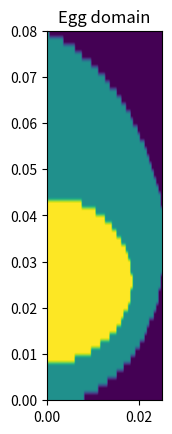
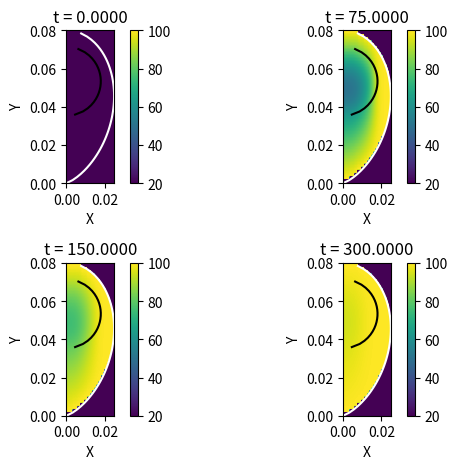

Python code for these plots, in order:
# This was cowritten by Claude AI and me

# %%
import numpy as np
import matplotlib.pyplot as plt
from scipy.sparse import csr_matrix, lil_matrix
from scipy.sparse.linalg import spsolve
from matplotlib import cm
from tqdm import tqdm


# %%
def crank_nicolson_diffusion_2d(
    u_init,
    tmax,
    dt,
    dx,
    dy,
    egg_domain,
    egg_to_equation_system_map,
):
    """
    Solve the 2D diffusion equation C(u) * du/dt = d/dx(k(u) * du/dx) + d/dy(k(u) * du/dy) using Crank-Nicolson method.

    Parameters:
    -----------
    u_init : 2D array
        Initial condition for u
    tmax : float
        Maximum simulation time
    dt : float
        Time step size
    dx : float
        Spatial step size in x direction
    dy : float
        Spatial step size in y direction
    nearest_neighbors:dict[int, dict[str,int|None]]
        Nearest neighbor mesh cell numbers for each mesh cell
    egg_boundary_mesh_cells: list[int]
        Mesh cell numbers corresponding to egg boundaries

    Returns:
    --------
    u_history : array
        Solution for selected time steps
    t_saved : array
        Saved time points
    """
    # Initialize
    N = len(u_init)
    nt = int(tmax / dt) + 1

    n_saves = nt

    # Storage for solution at saved times
    u_history = np.zeros((n_saves, N))
    t_saved = np.zeros(n_saves)

    # Initial condition
    u = u_init.copy()
    u_history[0] = u
    t_saved[0] = 0

    # Main time loop
    save_idx = 1
    for timestep in tqdm(range(1, nt)):
        u = compute_next_u(
            u=u,
            timestep=timestep,
            dt=dt,
            dx=dx,
            dy=dy,
            egg_domain=egg_domain,
            egg_to_equation_system_map=egg_to_equation_system_map,
        )

        u_history[save_idx] = u
        t_saved[save_idx] = timestep * dt
        save_idx += 1

    return u_history[:save_idx], t_saved[:save_idx]


def compute_next_u(
    u,
    timestep,
    dt,
    dx,
    dy,
    egg_domain,
    egg_to_equation_system_map,
):
    # Update for nonlinearity: use simple fixed-point iteration
    max_iter = 10
    tolerance = 1e-6
    u_new = u.copy()

    for iteration in range(max_iter):
        A, b = build_matrix_and_b_equations(
            u=u,
            dt=dt,
            dx=dx,
            dy=dy,
            unstructured_egg_domain=unstructured_egg_domain,
            nearest_neighbors=nearest_neighbors,
            egg_boundary_mesh_cells=egg_boundary_mesh_cells,
        )

        # Apply boundary conditions
        A, b = dirichlet_boundary_conditions(
            A=A,
            b=b,
            dt=dt,
            water_bath_temperature_BC=WATER_TEMPERATURE_CELSIUS + 273,
            egg_boundary_mesh_cells=egg_boundary_mesh_cells,
        )

        # convert lil matrix to csr matrix
        A = csr_matrix(A)

        # Solve system
        u_new_iter = spsolve(A, b)

        # Check convergence
        if np.max(np.abs(u_new_iter - u_new)) < tolerance:
            u_new = u_new_iter
            break

        u_new = u_new_iter

        return u_new


def build_matrix_and_b_equations(
    u,
    dt,
    dx,
    dy,
    unstructured_egg_domain,
    nearest_neighbors,
    egg_boundary_mesh_cells,
):
    N = len(u)

    interior_mesh_cell_numbers = tuple(set(range(N)) - set(egg_boundary_mesh_cells))

    rx = dt / (2 * dx**2)
    ry = dt / (2 * dy**2)

    # Calculate coefficients based on current approximation
    C_values = C_egg(u, unstructured_egg_domain)
    k_values = k_egg(u, unstructured_egg_domain)

    # Calculate k at cell interfaces (i+1/2, i-1/2, j+1/2, j-1/2)
    # For simplicity, we use arithmetic mean
    k_right = np.zeros_like(k_values)
    k_left = np.zeros_like(k_values)
    k_up = np.zeros_like(k_values)
    k_down = np.zeros_like(k_values)

    # Interior points
    for cell_number in interior_mesh_cell_numbers:
        k_right[cell_number] = 0.5 * (
            k_values[cell_number] + k_values[nearest_neighbors[cell_number]["right"]]
        )
        k_left[cell_number] = 0.5 * (
            k_values[cell_number] + k_values[nearest_neighbors[cell_number]["left"]]
        )
        k_up[cell_number] = 0.5 * (
            k_values[cell_number] + k_values[nearest_neighbors[cell_number]["up"]]
        )
        k_down[cell_number] = 0.5 * (
            k_values[cell_number] + k_values[nearest_neighbors[cell_number]["down"]]
        )

    # Initialize A matrix quantities
    data, row_ind, col_ind = [], [], []

    # Initialize b
    b = np.zeros(N)

    for cell_number in interior_mesh_cell_numbers:
        # Coefficients for implicit part
        # Center point
        center_coeff = (
            C_values[cell_number]
            + rx * (k_right[cell_number] + k_left[cell_number])
            + ry * (k_up[cell_number] + k_down[cell_number])
        )

        # Neighboring points
        left_coeff = -rx * k_left[cell_number]
        right_coeff = -rx * k_right[cell_number]
        down_coeff = -ry * k_down[cell_number]
        up_coeff = -ry * k_up[cell_number]

        # Add center point
        row_ind.append(cell_number)
        col_ind.append(cell_number)
        data.append(center_coeff)

        # Add left point
        row_ind.append(cell_number)
        col_ind.append(nearest_neighbors[cell_number]["left"])
        data.append(left_coeff)

        # Add right point
        row_ind.append(cell_number)
        col_ind.append(nearest_neighbors[cell_number]["right"])
        data.append(right_coeff)

        # Add down point
        row_ind.append(cell_number)
        col_ind.append(nearest_neighbors[cell_number]["down"])
        data.append(down_coeff)

        # Add up point
        row_ind.append(cell_number)
        col_ind.append(nearest_neighbors[cell_number]["up"])
        data.append(up_coeff)

        # Right-hand side (explicit part)
        explicit_term_x = rx * (
            k_right[cell_number]
            * (u[nearest_neighbors[cell_number]["right"]] - u[cell_number])
            - k_left[cell_number]
            * (u[cell_number] - u[nearest_neighbors[cell_number]["left"]])
        )
        explicit_term_y = ry * (
            k_up[cell_number]
            * (u[nearest_neighbors[cell_number]["up"]] - u[cell_number])
            - k_down[cell_number]
            * (u[cell_number] - u[nearest_neighbors[cell_number]["down"]])
        )

        b[cell_number] = (
            C_values[cell_number] * u[cell_number] + explicit_term_x + explicit_term_y
        )

    # Construct sparse matrix
    A = csr_matrix((data, (row_ind, col_ind)), shape=(N, N))
    A = lil_matrix(A)

    return A, b


def dirichlet_boundary_conditions(
    A, b, dt, water_bath_temperature_BC: float, egg_boundary_mesh_cells: tuple[int]
):
    """
    Apply boundary conditions. There are two types of BC in our problem:
    - true egg boundary: dirichlet boundary conditions at water bath temperature
    - mirror egg boundary: these arise because an egg has a symmetry axis and we only compute half an egg.
    These are automatically handled by the general algorithm to assign A and b values.

    Thus, here we only apply the true egg BCs.

    Parameters:
    -----------
    A : sparse matrix
        System matrix
    b : array
        Right-hand side
    u : array
        Current solution
    n : int
        Current time step
    dt : float
        Time step size
    nx, ny : int
        Grid dimensions
    egg_boundary_mesh_cells
        Mesh cell numbers corresponding to egg boundaries

    Returns:
    --------
    A, b : updated matrix and right-hand side
    """

    # Bottom and top boundaries (y = 0 and y = Ly)
    for boundary_cell_number in egg_boundary_mesh_cells:
        A[boundary_cell_number] = 0
        A[boundary_cell_number, boundary_cell_number] = 1
        b[boundary_cell_number] = water_bath_temperature_BC

    return A, b


def yolk_k(u):
    return 0.0008 * u + 0.395


def white_k(u):
    return 0.0013 * u + 0.5125


def yolk_C(u):
    return 3120 * (1037.3 - 0.0023 * u**2 - 0.1386 * u)


def white_C(u):
    return 3800


def k_egg(u, unstructured_egg_domain):
    conditions = [
        unstructured_egg_domain == 0,
        unstructured_egg_domain == 1,
        unstructured_egg_domain == 2,
    ]
    values = [0, white_k(u), yolk_k(u)]
    return np.select(condlist=conditions, choicelist=values)


def C_egg(u, unstructured_egg_domain):
    conditions = [
        unstructured_egg_domain == 0,
        unstructured_egg_domain == 1,
        unstructured_egg_domain == 2,
    ]
    values = [0, white_C(u), yolk_C(u)]
    return np.select(condlist=conditions, choicelist=values)


def is_point_outside_egg(i, j, egg_domain):
    # i and j are array indices

    # egg_domain = 0 is outside of egg
    return egg_domain[i, j] < 0.5


def egg_curve_squared(a: float, b: float, x: float | np.ndarray) -> float | np.ndarray:
    return x * 0.5 * ((a - b) - 2 * x + np.sqrt(4 * b * x + (a - b) ** 2))


def yolk_curve_squared(
    yolk_radius: float, Lx: float, x: float | np.ndarray
) -> float | np.ndarray:
    return yolk_radius**2 - (x - 2 * Lx / 3) ** 2


def create_egg_domain(
    nx, ny, Lx, Ly, yolk_radius_metres, B_EGG_SHAPE_PARAM
) -> np.ndarray:
    # 0 = outside
    # 1 = white
    # 2 = yolk

    egg_domain = np.zeros(shape=(nx, ny))
    xx = np.arange(start=0, stop=Lx, step=Lx / nx)
    yy = np.arange(start=0, stop=Ly, step=Ly / ny)

    for i, _ in enumerate(egg_domain):
        for j, _ in enumerate(egg_domain[i]):
            x = xx[i]
            y = yy[j]

            if y**2 <= egg_curve_squared(a=Lx, b=B_EGG_SHAPE_PARAM, x=x):
                egg_domain[i, j] = 1

            if y**2 <= yolk_curve_squared(yolk_radius=yolk_radius_metres, Lx=Lx, x=x):
                egg_domain[i, j] = 2

    return egg_domain


def compute_egg_to_equation_system_map(nx, ny, egg_domain):
    egg_to_equation_system_map = -np.ones((nx, ny), dtype=np.int16)
    cell_number = 0
    for i in range(nx):
        for j in range(ny):
            if not is_point_outside_egg(i, j, egg_domain):
                egg_to_equation_system_map[i, j] = cell_number
                cell_number += 1

    return egg_to_equation_system_map


def nearest_neighbors_of_single_cell(
    coords_in_grid: tuple[int, int],
) -> dict[str, int | None]:
    # Mesh boundaries
    if coords_in_grid[1] == 0:  # mirror BC
        left = egg_to_equation_system_map[
            coords_in_grid[0], coords_in_grid[1] + 1
        ].item()
    else:
        # General
        left = egg_to_equation_system_map[
            coords_in_grid[0], coords_in_grid[1] - 1
        ].item()

    if coords_in_grid[1] == ny - 1:  # domain diri BC
        right = None
    else:
        right = egg_to_equation_system_map[
            coords_in_grid[0], coords_in_grid[1] + 1
        ].item()

    if coords_in_grid[0] == 0:  # domain diri BC
        up = None
    else:
        up = egg_to_equation_system_map[coords_in_grid[0] - 1, coords_in_grid[1]].item()

    if coords_in_grid[0] == nx - 1:  # domain diri BC
        down = None
    else:
        down = egg_to_equation_system_map[
            coords_in_grid[0] + 1, coords_in_grid[1]
        ].item()

    # Egg boundaries
    if right == -1:
        right = None
    if up == -1:
        up = None
    if down == -1:
        down = None
    if left == -1:
        left = None

    return {"left": left, "right": right, "up": up, "down": down}


def map_mesh_cell_numbers_to_coords(
    egg_to_equation_system_map: np.ndarray,
) -> dict[int, tuple[int, int]]:
    n_unstructured_mesh_cells = egg_to_equation_system_map.max()
    mesh_cell_number_coords = {}

    for cell_number in range(n_unstructured_mesh_cells + 1):
        coords_in_grid = np.where(egg_to_equation_system_map == cell_number)

        mesh_cell_number_coords[cell_number] = (
            coords_in_grid[0].item(),
            coords_in_grid[1].item(),
        )
    return mesh_cell_number_coords


def get_nearest_neighbors(
    map_from_mesh_cell_numbers_to_coords: dict[int, tuple[int, int]],
) -> dict[int, dict[str, int | None]]:
    nearest_neighbors = {}
    for cell_number, cell_coords in map_from_mesh_cell_numbers_to_coords.items():
        nearest_neighbors[cell_number] = nearest_neighbors_of_single_cell(cell_coords)

    return nearest_neighbors


def get_egg_boundary_mesh_cells(nearest_neighbors):
    # Mesh cells which are egg boundaries
    return tuple(
        [
            cell_number
            for cell_number, nn in nearest_neighbors.items()
            if None in nn.values()
        ]
    )


def invert_dictionary(dictionary, are_values_unique=True):
    """Invert an input dictionary, with the option to keep all non-unique values

    Args:
        dictionary (dict): Dictionary to invert.
        are_values_unique (bool, optional): If True, then the inverted dictionary will only have one value per key. If False, it creates a list of all the values. Defaults to True.

    Returns:
        dict: Inverted dictionary.
    """
    if are_values_unique:
        inv_dict = {v: k for k, v in dictionary.items()}

    else:  # more than one value per key; keep all values
        inv_dict = {}
        for k, v in dictionary.items():
            inv_dict[v] = inv_dict.get(v, []) + [k]

    return inv_dict


def create_unstructured_array_from_structured_array(
    structured_array: np.ndarray, map_from_mesh_cell_numbers_to_coords
) -> np.ndarray:
    unstructured_array = np.zeros(len(map_from_mesh_cell_numbers_to_coords))
    for num, coords in map_from_mesh_cell_numbers_to_coords.items():
        unstructured_array[num] = structured_array[coords]

    return unstructured_array


# %%
# Simulation parameters
EGG_LENGTH_METRES = 8 / 100
YOLK_RADIUS_METRES = 1.8 / 100
WATER_TEMPERATURE_CELSIUS = 100
B = 0.09  # Egg shape parameter
nx, ny = 50, 50  # Number of grid points

# Lx, Ly domain dimensions
Lx = EGG_LENGTH_METRES  # Domain dimensions = egg length
# y dimension depends on how wide the egg is
Ly = float(np.max(np.sqrt(egg_curve_squared(a=Lx, b=B, x=np.linspace(0, Lx, nx)))))

dx = Lx / (nx - 1)  # Spatial step size in x
dy = Ly / (ny - 1)  # Spatial step size in y
tmax = 60 * 5  # Maximum simulation time
dt = 1  # Time step size

# Create grid
x = np.linspace(0, Lx, nx)
y = np.linspace(0, Ly, ny)
X, Y = np.meshgrid(x, y)

# Separate white and yolk
egg_domain = create_egg_domain(
    nx=nx,
    ny=ny,
    Lx=Lx,
    Ly=Ly,
    yolk_radius_metres=YOLK_RADIUS_METRES,
    B_EGG_SHAPE_PARAM=B,
)

# Egg is not square
# => some gridpoints lie outside the egg.
# => Fewer equations needed
# => Need a way to map equation number (position in system of eqs.) to point in egg.
egg_to_equation_system_map = compute_egg_to_equation_system_map(
    nx=nx, ny=ny, egg_domain=egg_domain
)
map_from_mesh_cell_numbers_to_coords = map_mesh_cell_numbers_to_coords(
    egg_to_equation_system_map
)

map_from_coords_to_mesh_cell_numbers = invert_dictionary(
    dictionary=map_from_mesh_cell_numbers_to_coords, are_values_unique=True
)

unstructured_egg_domain = create_unstructured_array_from_structured_array(
    structured_array=egg_domain,
    map_from_mesh_cell_numbers_to_coords=map_from_mesh_cell_numbers_to_coords,
)

nearest_neighbors = get_nearest_neighbors(
    map_from_mesh_cell_numbers_to_coords=map_from_mesh_cell_numbers_to_coords
)
egg_boundary_mesh_cells = get_egg_boundary_mesh_cells(
    nearest_neighbors=nearest_neighbors
)

# Initial condition
u_init = (273 + 20) * np.ones(len(nearest_neighbors))

# Plot egg domain
plt.figure()
plt.imshow(egg_domain, extent=[0, Ly, 0, Lx])
plt.title("Egg domain")
plt.show()

# Run simulation
u_history, t_saved = crank_nicolson_diffusion_2d(
    u_init,
    tmax,
    dt,
    dx,
    dy,
    egg_domain=egg_domain,
    egg_to_equation_system_map=egg_to_equation_system_map,
)


# %% Plotting


def convert_unstructured_array_to_structured(
    unstructured_arr: np.ndarray,
    map_from_mesh_cell_numbers_to_coords: dict[int, tuple[int, int]],
) -> np.ndarray:
    structured_arr = np.zeros((nx, ny))
    for cell_number, coords in map_from_mesh_cell_numbers_to_coords.items():
        structured_arr[coords] = unstructured_arr[cell_number]
    return structured_arr


def kelvin_to_celsius(T_kelvin: float | np.ndarray) -> float | np.ndarray:
    return T_kelvin - 273


def celsius_to_kelvin(T_celsius: float | np.ndarray) -> float | np.ndarray:
    return T_celsius + 273


u_history_structured = []
for u in u_history:
    u_history_structured.append(
        kelvin_to_celsius(
            convert_unstructured_array_to_structured(
                unstructured_arr=u,
                map_from_mesh_cell_numbers_to_coords=map_from_mesh_cell_numbers_to_coords,
            )
        )
    )

plot_times = [0, len(t_saved) // 4, len(t_saved) // 2, len(t_saved) - 1]

# Plot as 2D heat maps
fig, axes = plt.subplots(2, 2)
axes = axes.flatten()

for i, time_idx in enumerate(plot_times):
    im = axes[i].imshow(
        u_history_structured[time_idx],
        origin="lower",
        extent=[0, Ly, 0, Lx],
        cmap="viridis",
        vmin=20,
        vmax=100,
    )
    axes[i].set_title(f"t = {t_saved[time_idx]:.4f}")
    axes[i].set_xlabel("X")
    axes[i].set_ylabel("Y")
    fig.colorbar(im, ax=axes[i])

    # add egg white and yolk
    xx = np.arange(start=0, stop=Lx, step=dx)
    white_yy = np.sqrt(egg_curve_squared(a=Lx, b=B, x=xx))
    yolk_yy = np.sqrt(yolk_curve_squared(yolk_radius=YOLK_RADIUS_METRES, Lx=Lx, x=xx))
    axes[i].plot(white_yy, xx, c="white")
    axes[i].plot(yolk_yy, xx, c="black")

plt.tight_layout()
plt.show()


# %% Trials

A, b = build_matrix_and_b_equations(
    u=u_init,
    dt=dt,
    dx=dx,
    dy=dy,
    unstructured_egg_domain=unstructured_egg_domain,
    nearest_neighbors=nearest_neighbors,
    egg_boundary_mesh_cells=egg_boundary_mesh_cells,
)

# Apply boundary conditions
A, b = dirichlet_boundary_conditions(
    A=A,
    b=b,
    dt=dt,
    water_bath_temperature_BC=WATER_TEMPERATURE_CELSIUS + 273,
    egg_boundary_mesh_cells=egg_boundary_mesh_cells,
)
